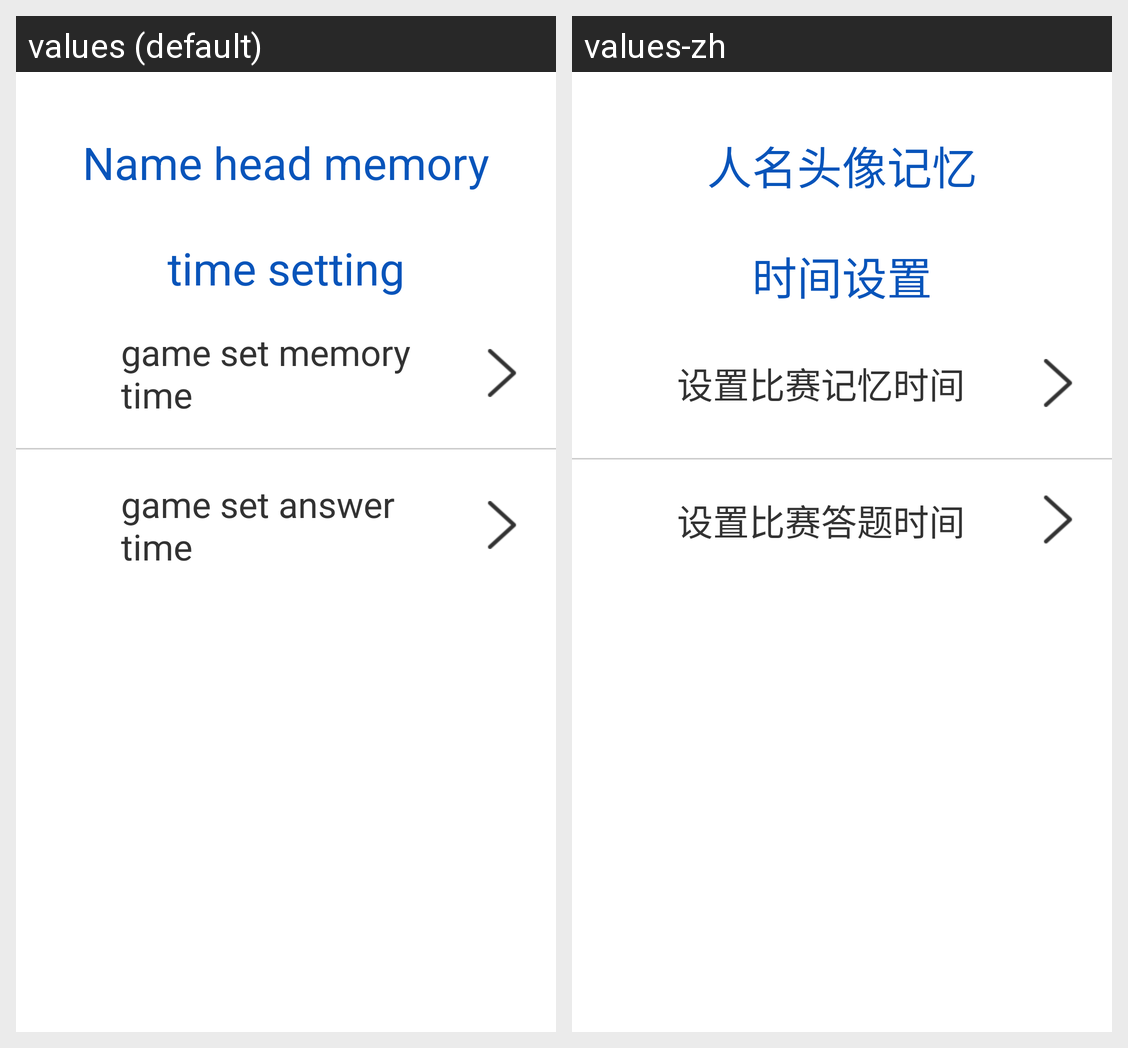

This grid shows one Android layout under two languages. Give, for every string resource on the screen, its name, the default text and each shown locale's text.
Android screen res/layout/setting_parent.xml rendered under 2 locales, left to right: values (default), values-zh. Device: Nexus 5 (rendered at 1080×1920; each locale shown at half size, 540×960, under a caption strip naming it); theme AppTheme.
Strings drawn on this screen, with the default value and each locale's value (text and hints the layout hard-codes, and strings that could not be matched under every locale, appear in the picture but are not listed):

project_1
  values: Name head memory
  values-zh: 人名头像记忆

exercise_mode_set
  values: time setting
  values-zh: 时间设置

set_memorytime
  values: game set memory time
  values-zh: 设置比赛记忆时间

set_answertime
  values: game set answer time
  values-zh: 设置比赛答题时间
